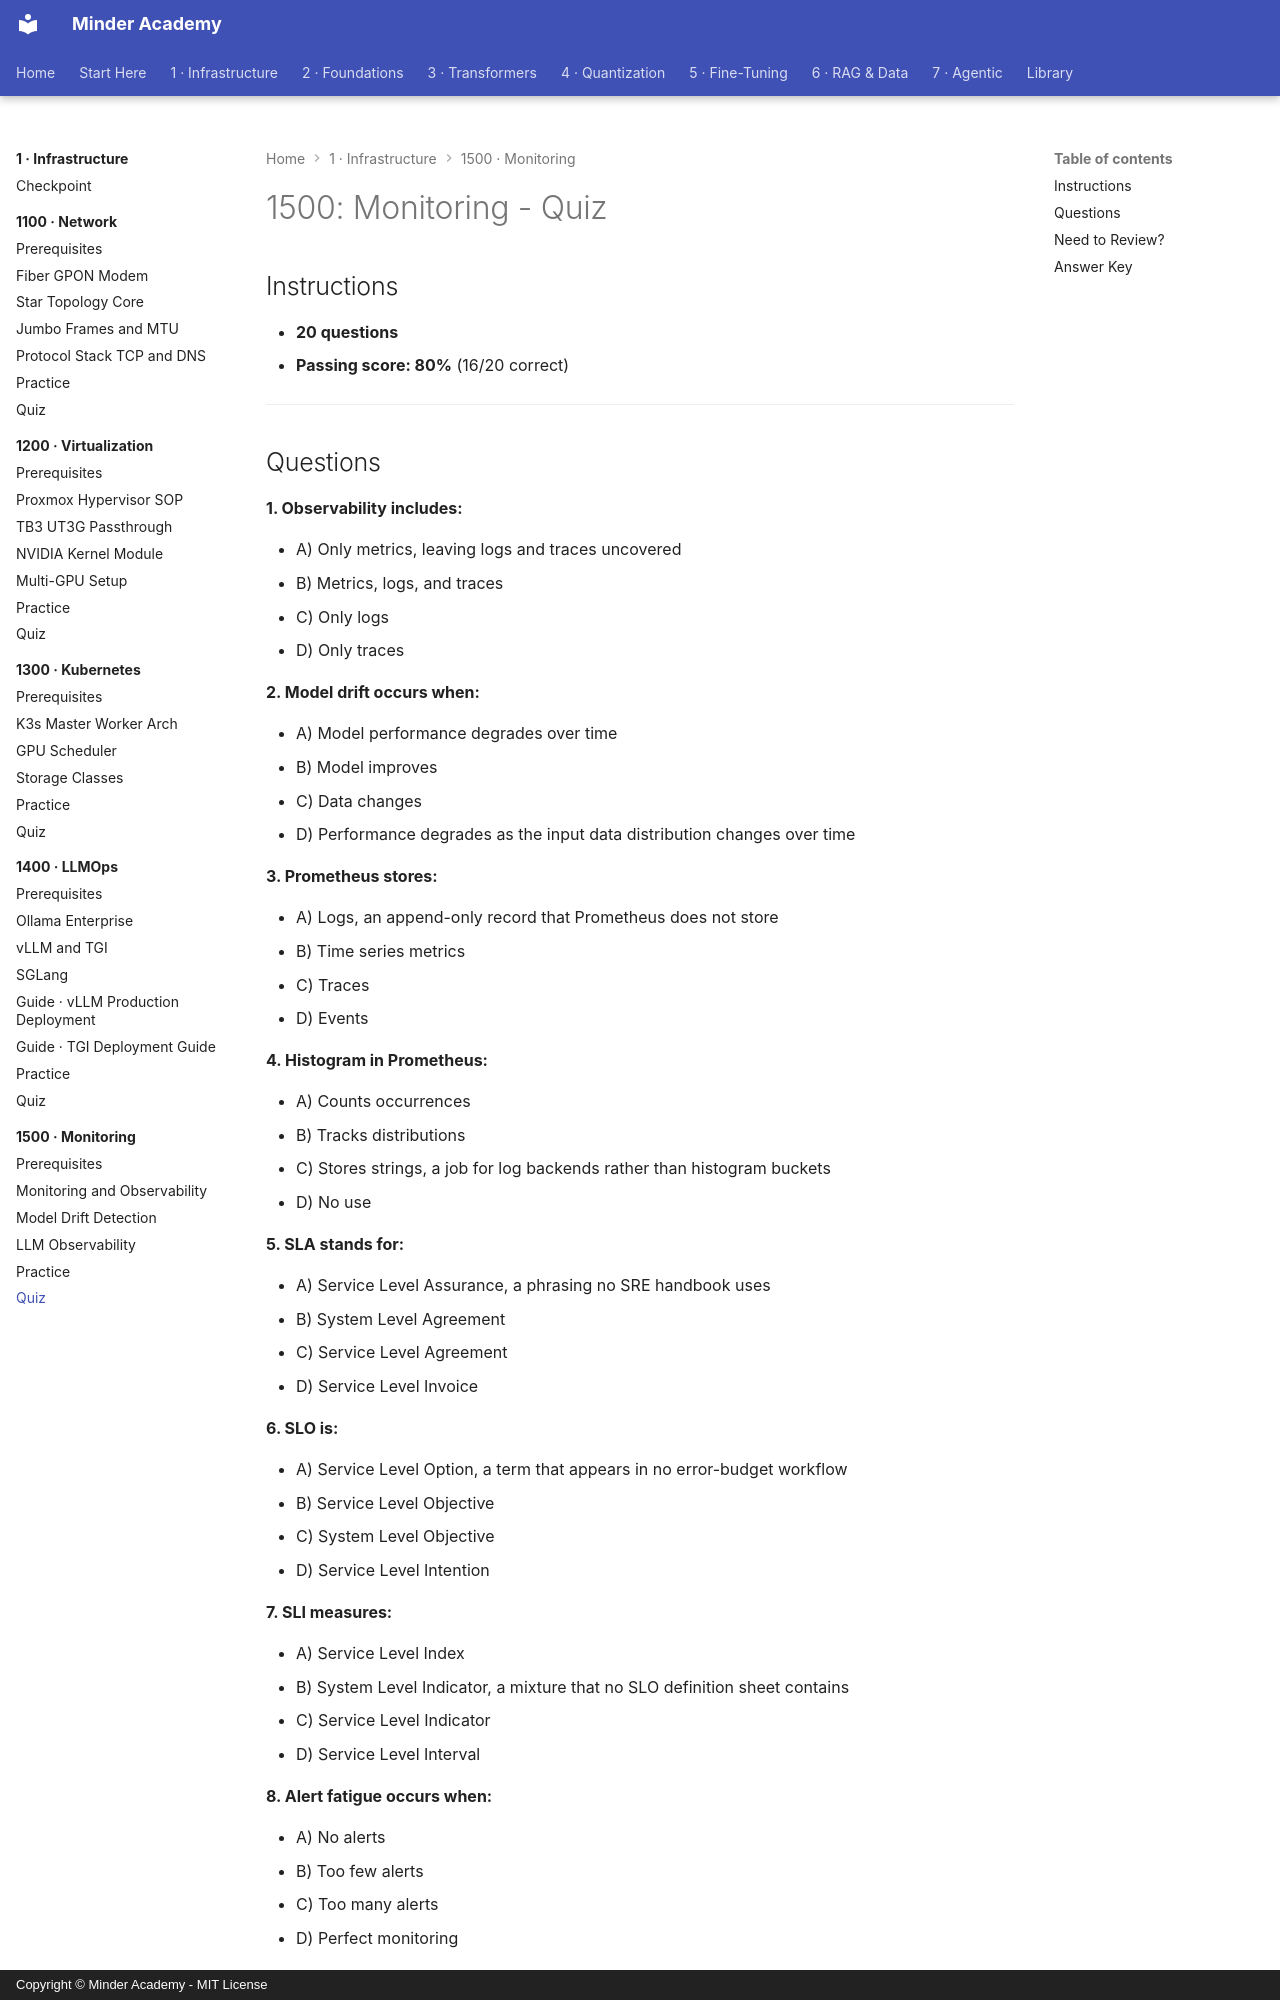

repository: minderhq/academy · page: phases/phase1-infra/1500-monitoring/assessment/QUIZ/index.html · generator: mkdocs · copyright: Copyright © Minder Academy - MIT License

---
Document ID: 1500-QUIZ
Title: "1500: Monitoring - Quiz"
Last Updated: 2026-10-08
Status: Complete
Difficulty: Intermediate
Estimated Time: 30 minutes
Prerequisites: See module README
Related: See module README
Tags: ['assessment', 'quiz', 'infrastructure', 'monitoring']
---

# 1500: Monitoring - Quiz

## Instructions

- **20 questions**
- **Passing score: 80%** (16/20 correct)

---
